Run: headless pygame with SDL's dummy video driver; simulated clock (each Clock.tick advances the game by its frame time, no real sleeping); random seed 0; keys injected as events and as key.get_pressed() state; no mouse input.
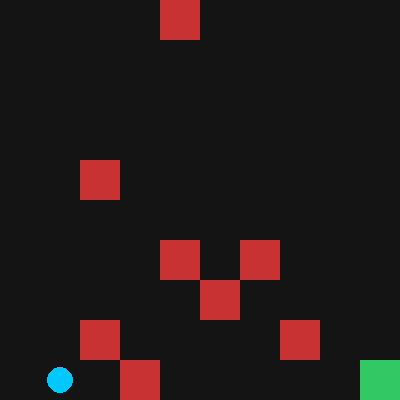
Frame 1 of 4 · flips 1–60 · no input
Frame 2 of 4 · flips 61–180 · tapped SPACE, RETURN · held RIGHT (→), D · screen unchanged from frame 1, image omitted
Frame 3 of 4 · flips 181–300 · held DOWN (↓), S · screen unchanged from frame 2, image omitted
Frame 4 of 4 · flips 301–420 · held LEFT (←), A, UP (↑), W · screen unchanged from frame 3, image omitted

The pygame program that drew these frames:

import pygame
import random

LINHAS, COLUNAS = 10, 10
TAM_CELULA = 40

class Ambiente:
    def __init__(self):
        self.obstaculos = {
            (random.randint(0, LINHAS-1), random.randint(0, COLUNAS-1))
            for _ in range(8)
        }

    def percepcionar(self, linha, coluna):
        vizinhos = [
            (linha-1, coluna), (linha+1, coluna),
            (linha, coluna-1), (linha, coluna+1)
        ]
        return [v for v in vizinhos if v in self.obstaculos]

class AgenteAutonomo:
    def __init__(self, linha=0, coluna=0):
        self.linha = linha
        self.coluna = coluna

    def decidir(self, obstaculos_percebidos, destino):
        candidatos = [
            (self.linha+1, self.coluna), (self.linha-1, self.coluna),
            (self.linha, self.coluna+1), (self.linha, self.coluna-1)
        ]
        candidatos = [
            c for c in candidatos
            if c not in obstaculos_percebidos
            and 0 <= c[0] < LINHAS and 0 <= c[1] < COLUNAS
        ]
        if not candidatos:
            return self.linha, self.coluna
        candidatos.sort(key=lambda c: abs(c[0]-destino[0]) + abs(c[1]-destino[1]))
        return candidatos[0]

def main():
    pygame.init()
    tela = pygame.display.set_mode((COLUNAS*TAM_CELULA, LINHAS*TAM_CELULA))
    pygame.display.set_caption("Dia 4 - Do Grid a Decisao Autonoma")
    relogio = pygame.time.Clock()

    ambiente = Ambiente()
    agente = AgenteAutonomo()
    destino = (LINHAS-1, COLUNAS-1)
    rodando = True

    while rodando:
        for evento in pygame.event.get():
            if evento.type == pygame.QUIT:
                rodando = False

        percebidos = ambiente.percepcionar(agente.linha, agente.coluna)
        agente.linha, agente.coluna = agente.decidir(percebidos, destino)

        tela.fill((20, 20, 20))

        for (l, c) in ambiente.obstaculos:
            pygame.draw.rect(tela, (200, 50, 50), (c*TAM_CELULA, l*TAM_CELULA, TAM_CELULA, TAM_CELULA))

        pygame.draw.rect(tela, (50, 200, 100), (destino[1]*TAM_CELULA, destino[0]*TAM_CELULA, TAM_CELULA, TAM_CELULA))

        pygame.draw.circle(tela, (0, 200, 255), 
            (agente.coluna*TAM_CELULA+TAM_CELULA//2, agente.linha*TAM_CELULA+TAM_CELULA//2), 
            TAM_CELULA//3)

        pygame.display.flip()
        relogio.tick(3)

        if (agente.linha, agente.coluna) == destino:
            rodando = False

    pygame.quit()

if __name__ == "__main__":
    main()
